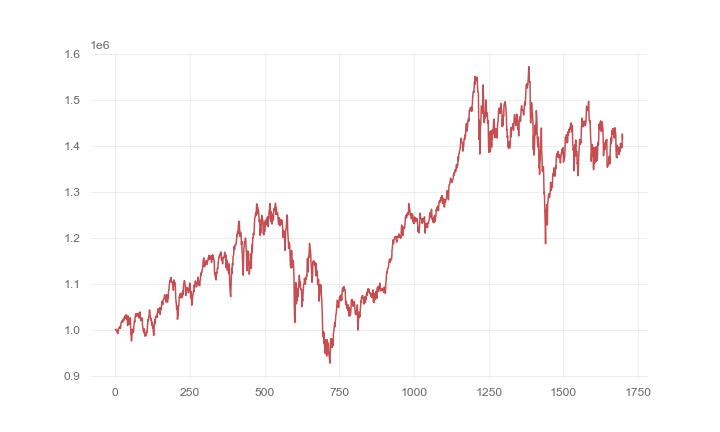

The data file committed next to this chart (first rows):
, 0
0, 1000000
1, 1000561
2, 1000812
3, 1001310
4, 1001385
5, 995935
6, 998291
7, 994761
8, 992312
9, 997059
10, 998934
11, 1004345
12, 1004130
13, 1004536
14, 1005184
15, 1007230
16, 1008058
17, 1003796
18, 1008888
19, 1015022
20, 1016228
21, 1018767
22, 1019833
23, 1017049
24, 1017126
25, 1017698
26, 1022315
27, 1024171
28, 1020352
29, 1025862
30, 1026151
31, 1030186
32, 1027984
33, 1024960
34, 1026222
35, 1031612
36, 1029053
37, 1033044
38, 1022621
39, 1029954
40, 1022847
41, 1009636
42, 1016639
43, 1030252
44, 1028276
45, 1020714
46, 1012069
47, 1021874
48, 1012924
49, 1018506
50, 1026376
51, 1013358
52, 989548
53, 988617
54, 976248
55, 985716
56, 992572
57, 1001720
58, 994125
59, 996690
... 1,639 more rows
